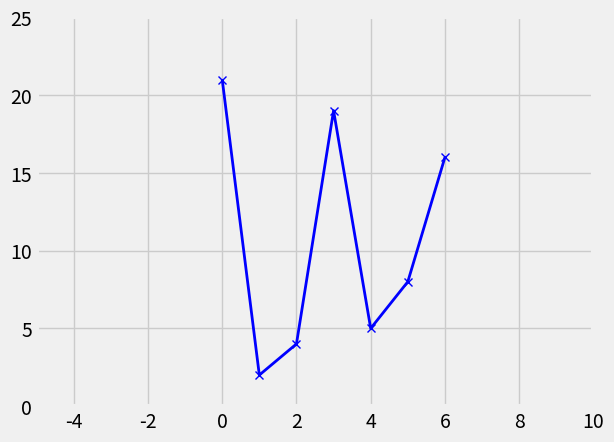

This figure's Python source:

# coding: utf-8

# In[1]:


import numpy as np
import matplotlib.pyplot as plt


# In[26]:


plt.style.available


# In[33]:


#Adding Nice Customization to the Lines
plt.style.use('fivethirtyeight')
x = [0, 1, 2, 3, 4, 5, 6]
y = [21, 2, 4, 19, 5, 8, 16]

plt.plot(x, y, color = 'blue', linestyle = 'solid', linewidth = 2, marker = 'x', markerfacecolor = 'red', markersize = 6)


# In[34]:


# setting x axis range
plt.xlim(-5, 10)
#setting y axis range
plt.ylim(0, 25)


# In[35]:


plt.show()


# In[36]:


plt.close()
